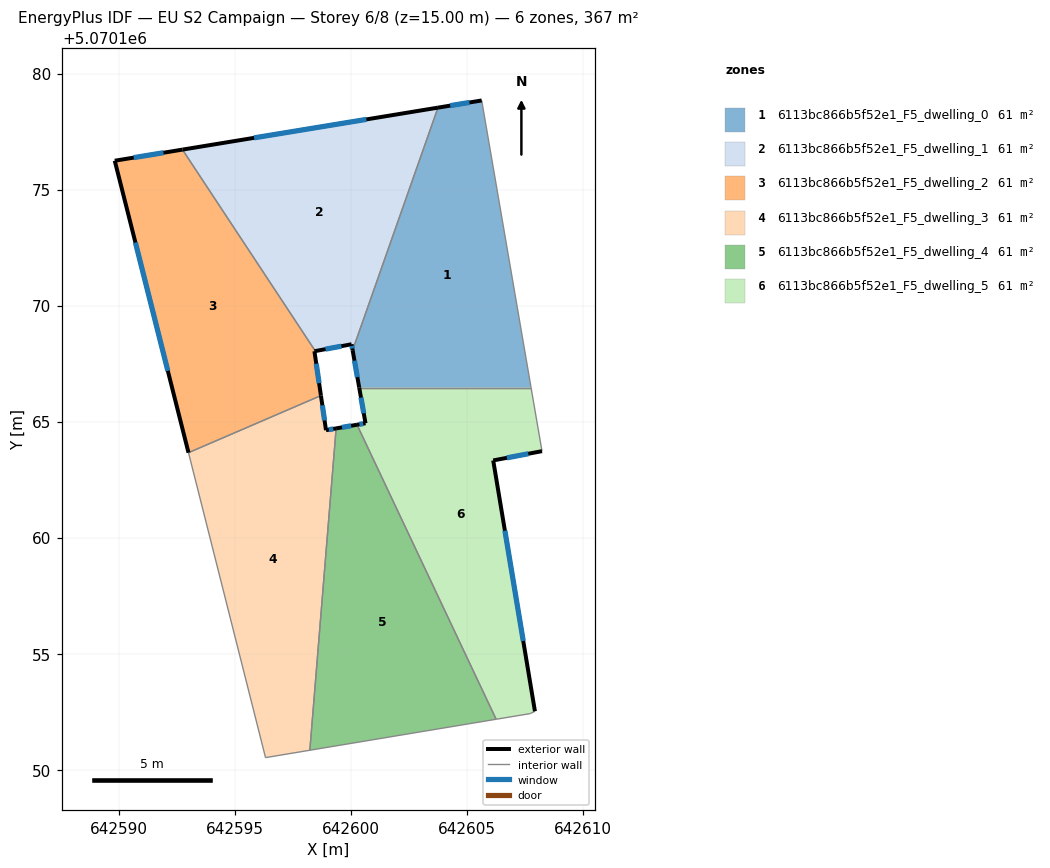
=== STOREY PLAN SPEC (per zone: floor XY polygon, exterior-wall plan segments, windows/doors) ===
zone 1: 6113bc866b5f52e1_F5_dwelling_0  (61.1 m²)
  floor: (642605.63, 5070178.84) (642607.76, 5070166.46) (642600.35, 5070166.46) (642600.07, 5070168.08) (642603.75, 5070178.53)
  exterior wall: (642600.07, 5070168.08) – (642600.35, 5070166.46)  [1.6 m]
    window: (642600.15, 5070167.63) – (642600.27, 5070166.92)  [0.9 m²]
  exterior wall: (642605.63, 5070178.84) – (642603.75, 5070178.53)  [1.9 m]
    window: (642605.10, 5070178.75) – (642604.27, 5070178.62)  [1.1 m²]
  interior walls: 3
zone 2: 6113bc866b5f52e1_F5_dwelling_1  (61.1 m²)
  floor: (642603.75, 5070178.53) (642600.07, 5070168.08) (642600.02, 5070168.33) (642598.46, 5070168.04) (642592.74, 5070176.72)
  exterior wall: (642600.02, 5070168.33) – (642600.07, 5070168.08)  [0.3 m]
    window: (642600.04, 5070168.26) – (642600.06, 5070168.15)  [0.2 m²]
  exterior wall: (642598.46, 5070168.04) – (642600.02, 5070168.33)  [1.6 m]
    window: (642598.90, 5070168.12) – (642599.59, 5070168.25)  [0.9 m²]
  exterior wall: (642603.75, 5070178.53) – (642592.74, 5070176.72)  [11.2 m]
    window: (642600.66, 5070178.02) – (642595.82, 5070177.23)  [6.5 m²]
  interior walls: 2
zone 3: 6113bc866b5f52e1_F5_dwelling_2  (61.1 m²)
  floor: (642592.74, 5070176.72) (642598.46, 5070168.04) (642598.42, 5070168.03) (642598.70, 5070166.12) (642593.00, 5070163.66) (642589.82, 5070176.24)
  exterior wall: (642598.42, 5070168.03) – (642598.46, 5070168.04)  [0.0 m]
  exterior wall: (642598.70, 5070166.12) – (642598.42, 5070168.03)  [1.9 m]
    window: (642598.62, 5070166.66) – (642598.50, 5070167.50)  [1.1 m²]
  exterior wall: (642589.82, 5070176.24) – (642593.00, 5070163.66)  [13.0 m]
    window: (642590.71, 5070172.72) – (642592.11, 5070167.19)  [7.5 m²]
  exterior wall: (642592.74, 5070176.72) – (642589.82, 5070176.24)  [3.0 m]
    window: (642591.92, 5070176.59) – (642590.64, 5070176.38)  [1.7 m²]
  interior walls: 2
zone 4: 6113bc866b5f52e1_F5_dwelling_3  (61.1 m²)
  floor: (642598.70, 5070166.12) (642598.92, 5070164.63) (642599.36, 5070164.71) (642598.22, 5070150.84) (642596.32, 5070150.52) (642593.00, 5070163.66)
  exterior wall: (642598.92, 5070164.63) – (642598.70, 5070166.12)  [1.5 m]
    window: (642598.86, 5070165.05) – (642598.76, 5070165.70)  [0.9 m²]
  exterior wall: (642599.36, 5070164.71) – (642598.92, 5070164.63)  [0.4 m]
    window: (642599.24, 5070164.69) – (642599.04, 5070164.65)  [0.3 m²]
  interior walls: 4
zone 5: 6113bc866b5f52e1_F5_dwelling_4  (61.1 m²)
  floor: (642600.26, 5070164.87) (642606.25, 5070152.17) (642598.22, 5070150.84) (642599.36, 5070164.71)
  exterior wall: (642600.26, 5070164.87) – (642599.36, 5070164.71)  [0.9 m]
    window: (642600.01, 5070164.82) – (642599.61, 5070164.75)  [0.5 m²]
  interior walls: 3
zone 6: 6113bc866b5f52e1_F5_dwelling_5  (61.1 m²)
  floor: (642607.76, 5070166.46) (642608.23, 5070163.73) (642606.13, 5070163.33) (642607.93, 5070152.52) (642607.72, 5070152.42) (642606.25, 5070152.17) (642600.26, 5070164.87) (642600.62, 5070164.93) (642600.35, 5070166.46)
  exterior wall: (642600.62, 5070164.93) – (642600.26, 5070164.87)  [0.4 m]
    window: (642600.52, 5070164.91) – (642600.36, 5070164.88)  [0.2 m²]
  exterior wall: (642600.35, 5070166.46) – (642600.62, 5070164.93)  [1.6 m]
    window: (642600.43, 5070166.03) – (642600.55, 5070165.36)  [0.9 m²]
  exterior wall: (642606.13, 5070163.33) – (642608.23, 5070163.73)  [2.1 m]
    window: (642606.72, 5070163.44) – (642607.64, 5070163.61)  [1.2 m²]
  exterior wall: (642607.93, 5070152.52) – (642606.13, 5070163.33)  [11.0 m]
    window: (642607.42, 5070155.55) – (642606.63, 5070160.30)  [6.4 m²]
  interior walls: 5

=== DERIVED (storey summary) ===
Building: EU S2 Campaign
Storey: 6 of 8  (floor level z = 15.00 m)
Storey gross floor area: 366.6 m²
Zones on this storey: 6
  - 6113bc866b5f52e1_F5_dwelling_0: floor 61.1 m²; exterior wall 3.5 m (10.6 m²); 2 window(s) 2.1 m²; WWR 19.3%
  - 6113bc866b5f52e1_F5_dwelling_1: floor 61.1 m²; exterior wall 13.0 m (39.0 m²); 3 window(s) 7.5 m²; WWR 19.3%
  - 6113bc866b5f52e1_F5_dwelling_2: floor 61.1 m²; exterior wall 17.9 m (53.7 m²); 3 window(s) 10.4 m²; WWR 19.3%
  - 6113bc866b5f52e1_F5_dwelling_3: floor 61.1 m²; exterior wall 1.9 m (5.8 m²); 2 window(s) 1.1 m²; WWR 19.3%
  - 6113bc866b5f52e1_F5_dwelling_4: floor 61.1 m²; exterior wall 0.9 m (2.7 m²); 1 window(s) 0.5 m²; WWR 19.3%
  - 6113bc866b5f52e1_F5_dwelling_5: floor 61.1 m²; exterior wall 15.0 m (45.1 m²); 4 window(s) 8.7 m²; WWR 19.3%
Zone adjacency (shared interzone walls):
  - 6113bc866b5f52e1_F5_dwelling_0 ↔ 6113bc866b5f52e1_F5_dwelling_1
  - 6113bc866b5f52e1_F5_dwelling_0 ↔ 6113bc866b5f52e1_F5_dwelling_5
  - 6113bc866b5f52e1_F5_dwelling_1 ↔ 6113bc866b5f52e1_F5_dwelling_2
  - 6113bc866b5f52e1_F5_dwelling_2 ↔ 6113bc866b5f52e1_F5_dwelling_3
  - 6113bc866b5f52e1_F5_dwelling_3 ↔ 6113bc866b5f52e1_F5_dwelling_4
  - 6113bc866b5f52e1_F5_dwelling_4 ↔ 6113bc866b5f52e1_F5_dwelling_5